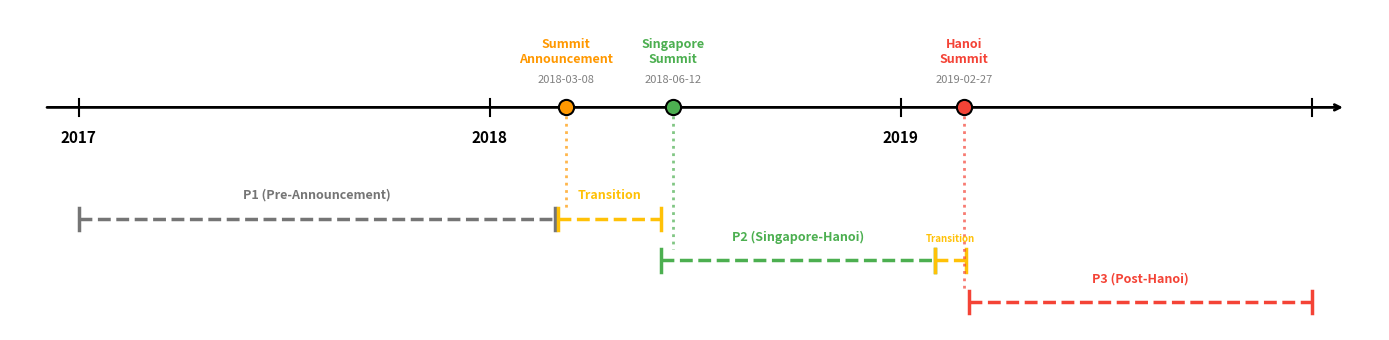

Python code for this plot: (Note: this script raises an exception after producing the figure.)
#!/usr/bin/env python3
"""
Generate a compact line-diagram style timeline for the NK Diplomacy paper.
v4: Fixed title overlap - removed title (will use LaTeX caption instead)
"""

import matplotlib.pyplot as plt
import numpy as np

# Set up the figure - wider and shorter
fig, ax = plt.subplots(figsize=(14, 3.5))

# Timeline parameters
y_main = 0.65  # Main timeline y-position
y_periods = 0.25  # Period lines y-position

# Date to x-position mapping
def date_to_x(year, month, day=1):
    return (year - 2017) * 12 + month + (day - 1) / 30

# Key events
events = [
    ("Summit Announcement", 2018, 3, 8, '#FF9800'),  # orange
    ("Singapore Summit", 2018, 6, 12, '#4CAF50'),   # green
    ("Hanoi Summit", 2019, 2, 27, '#F44336'),       # red
]

# Periods with exact dates
periods = [
    {'label': 'P1 (Pre-Announcement)', 'start': (2017, 1, 1), 'end': (2018, 2, 28), 'color': '#757575', 'y_offset': 0},
    {'label': 'Transition', 'start': (2018, 3, 1), 'end': (2018, 5, 31), 'color': '#FFC107', 'y_offset': 0},
    {'label': 'P2 (Singapore-Hanoi)', 'start': (2018, 6, 1), 'end': (2019, 1, 31), 'color': '#4CAF50', 'y_offset': -0.15},
    {'label': 'Transition', 'start': (2019, 2, 1), 'end': (2019, 2, 28), 'color': '#FFC107', 'y_offset': -0.15},
    {'label': 'P3 (Post-Hanoi)', 'start': (2019, 3, 1), 'end': (2019, 12, 31), 'color': '#F44336', 'y_offset': -0.30},
]

# Draw main timeline arrow
ax.annotate('', xy=(38, y_main), xytext=(0, y_main),
            arrowprops=dict(arrowstyle='->', color='black', lw=2))

# Draw year markers on main timeline
for year in [2017, 2018, 2019, 2020]:
    x = date_to_x(year, 1, 1)
    ax.plot([x, x], [y_main - 0.03, y_main + 0.03], 'k-', lw=1.5)
    if year < 2020:
        ax.text(x, y_main - 0.08, str(year), ha='center', va='top', fontsize=11, fontweight='bold')

# Draw events on main timeline - labels BELOW the line
label_positions = [
    (2018, 3, 8, 'Summit\nAnnouncement', '#FF9800', 'left'),
    (2018, 6, 12, 'Singapore\nSummit', '#4CAF50', 'center'),
    (2019, 2, 27, 'Hanoi\nSummit', '#F44336', 'right'),
]

for year, month, day, name, color, ha in label_positions:
    x = date_to_x(year, month, day)
    # Event circle on top
    ax.scatter([x], [y_main], s=120, c=color, edgecolors='black', linewidths=1.5, zorder=5)
    # Date label on top of circle
    ax.text(x, y_main + 0.08, f"{year}-{month:02d}-{day:02d}", ha='center', va='bottom', fontsize=8, color='gray')
    # Name label on top of date
    ax.text(x, y_main + 0.15, name, ha='center', va='bottom', fontsize=9, fontweight='bold', color=color)

# Draw period brackets
for p in periods:
    start_x = date_to_x(*p['start'])
    end_x = date_to_x(*p['end'])
    y = y_periods + p['y_offset']
    color = p['color']
    
    # Draw dashed line with brackets
    ax.plot([start_x, end_x], [y, y], '--', color=color, lw=2.5)
    ax.plot([start_x, start_x], [y - 0.04, y + 0.04], '-', color=color, lw=2.5)
    ax.plot([end_x, end_x], [y - 0.04, y + 0.04], '-', color=color, lw=2.5)
    
    # Period label centered above the line - smaller font for short periods
    mid_x = (start_x + end_x) / 2
    period_width = end_x - start_x
    fontsize = 7 if period_width < 3 else 9  # smaller font for narrow periods
    ax.text(mid_x, y + 0.06, p['label'], ha='center', va='bottom', fontsize=fontsize, color=color, fontweight='bold')

# Draw vertical connecting lines from events to their corresponding periods
connections = [
    (2018, 3, 8, '#FF9800', y_periods),        # Summit Announcement -> Transition
    (2018, 6, 12, '#4CAF50', y_periods - 0.15), # Singapore Summit -> P2
    (2019, 2, 27, '#F44336', y_periods - 0.30), # Hanoi Summit -> P3
]

for year, month, day, color, target_y in connections:
    x = date_to_x(year, month, day)
    ax.plot([x, x], [y_main - 0.03, target_y + 0.04], ':', color=color, lw=2, alpha=0.7)

# Set limits and remove axes
ax.set_xlim(-1, 39)
ax.set_ylim(-0.15, 1.0)
ax.axis('off')

# NO TITLE - will use LaTeX caption instead

# Save figure
plt.tight_layout()
plt.savefig('/Users/<user>/Desktop/Jun/nk-coercive-diplomacy-reddit/paper/figures/fig1_timeline_v2.png', 
            dpi=300, bbox_inches='tight', facecolor='white')
plt.savefig('/Users/<user>/Desktop/Jun/nk-coercive-diplomacy-reddit/paper/figures/fig1_timeline_v2.pdf', 
            bbox_inches='tight', facecolor='white')
print("Saved: fig1_timeline_v2.png and fig1_timeline_v2.pdf")
plt.close()
